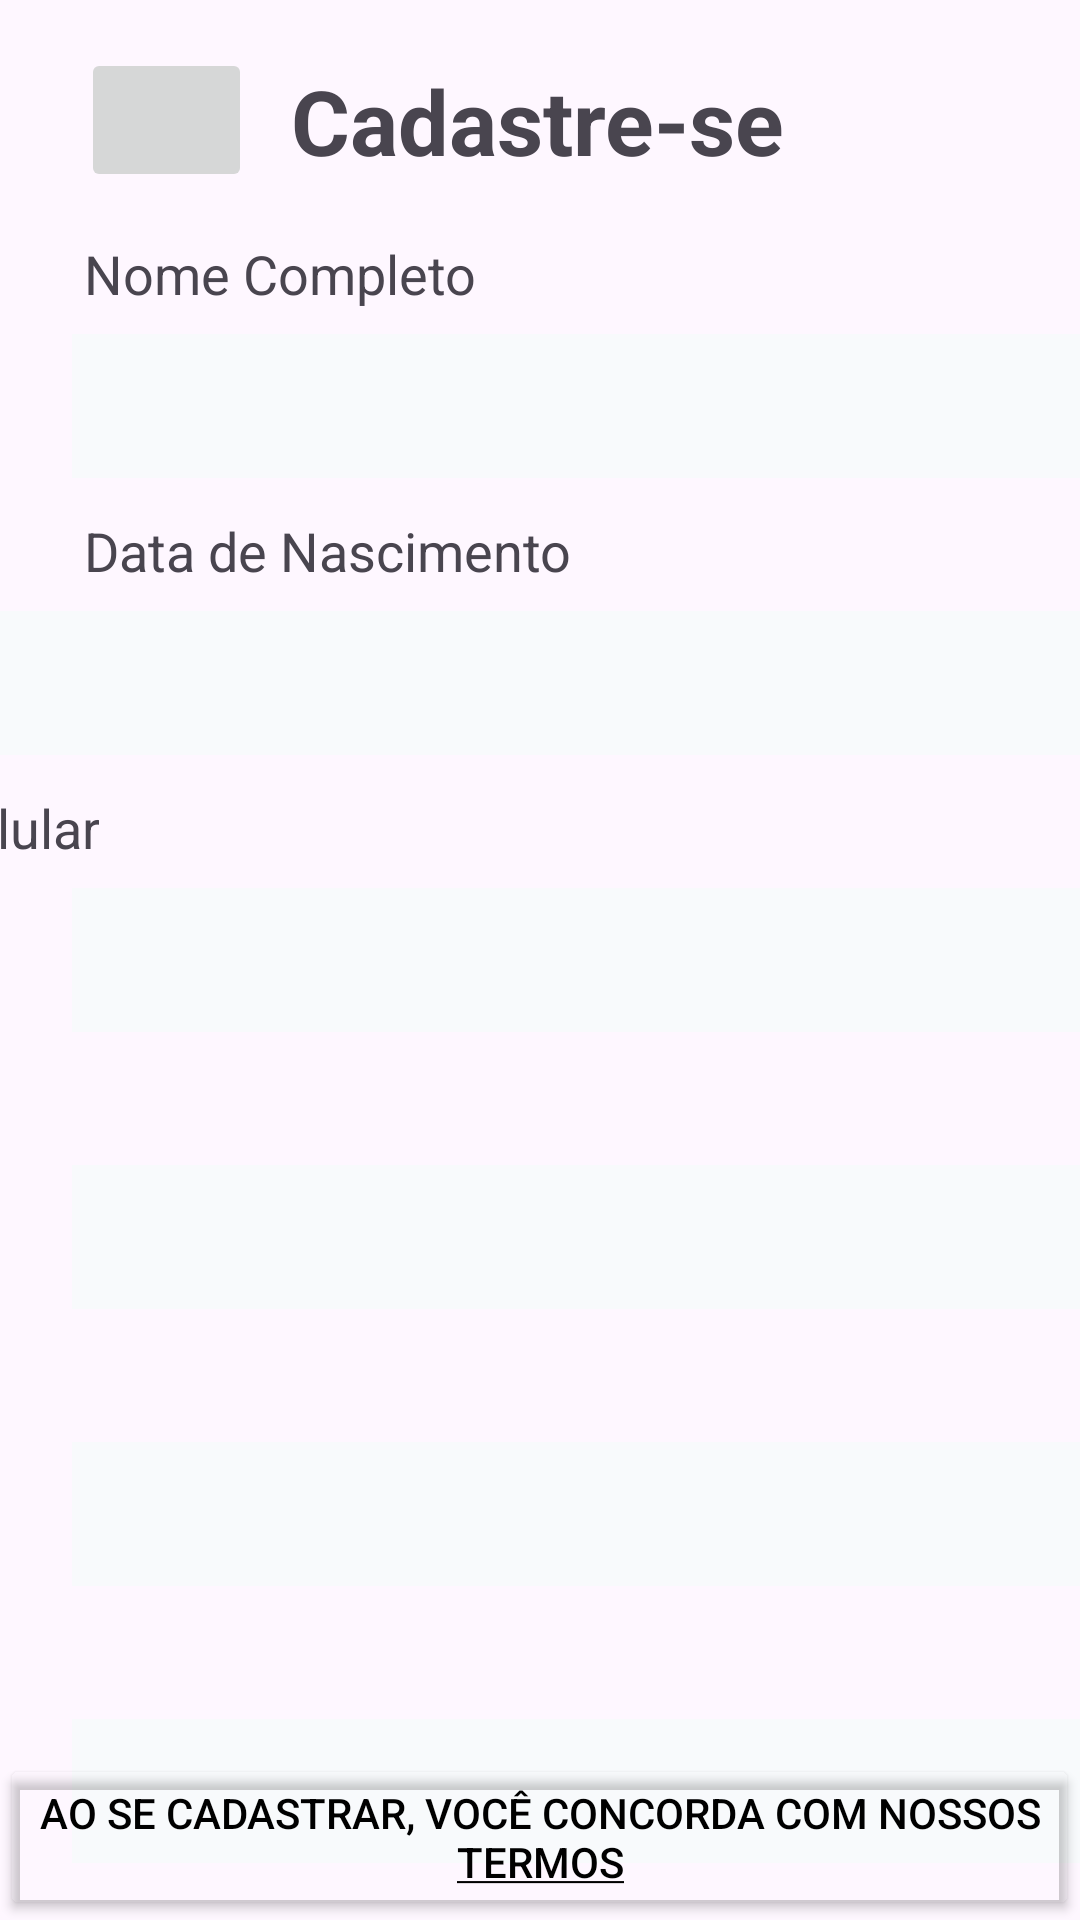

Reconstruct the res/layout file that produces this screen, plus the resources it refers to.
<!-- AndroidManifest.xml: application theme Theme.Domenic_tech_app -->
<!-- res/layout/activity_cadastro.xml -->
<?xml version="1.0" encoding="utf-8"?>
<androidx.constraintlayout.widget.ConstraintLayout xmlns:android="http://schemas.android.com/apk/res/android"
    xmlns:app="http://schemas.android.com/apk/res-auto"
    xmlns:tools="http://schemas.android.com/tools"
    android:layout_width="match_parent"
    android:layout_height="match_parent"
    tools:context=".views.Cadastro">

    <TextView
        android:id="@+id/textView7"
        android:layout_width="wrap_content"
        android:layout_height="wrap_content"
        android:layout_marginStart="168dp"
        android:layout_marginTop="20dp"
        android:layout_marginEnd="168dp"
        android:text="@string/cadastre"
        android:textSize="30sp"
        android:textStyle="bold"
        app:layout_constraintEnd_toEndOf="parent"
        app:layout_constraintHorizontal_bias="0.505"
        app:layout_constraintStart_toStartOf="parent"
        app:layout_constraintTop_toTopOf="parent" />

    <ImageButton
        android:id="@+id/btn_voltar_cadastro"
        android:layout_width="57dp"
        android:layout_height="48dp"
        android:layout_marginStart="27dp"
        android:layout_marginTop="16dp"
        android:layout_marginEnd="38dp"
        android:contentDescription="Voltar"
        android:scaleType="centerCrop"
        app:layout_constraintEnd_toStartOf="@+id/textView7"
        app:layout_constraintHorizontal_bias="0.0"
        app:layout_constraintStart_toStartOf="parent"
        app:layout_constraintTop_toTopOf="parent"
        app:srcCompat="@drawable/baseline_arrow_back_24" />

    <TextView
        android:id="@+id/textView10"
        android:layout_width="wrap_content"
        android:layout_height="wrap_content"
        android:layout_marginStart="28dp"
        android:layout_marginTop="15dp"
        android:labelFor="@id/txt_nome"
        android:text="@string/nome"
        android:textSize="18sp"
        app:layout_constraintEnd_toEndOf="parent"
        app:layout_constraintHorizontal_bias="0.0"
        app:layout_constraintStart_toStartOf="parent"
        app:layout_constraintTop_toBottomOf="@+id/btn_voltar_cadastro" />

    <EditText
        android:id="@+id/txt_nome"
        android:layout_width="374dp"
        android:layout_height="48dp"
        android:layout_marginStart="24dp"
        android:layout_marginTop="8dp"
        android:layout_marginEnd="13dp"
        android:background="#F8FAFC"
        android:ems="10"
        android:inputType="textEmailAddress"
        app:layout_constraintEnd_toEndOf="parent"
        app:layout_constraintHorizontal_bias="0.0"
        app:layout_constraintStart_toStartOf="parent"
        app:layout_constraintTop_toBottomOf="@+id/textView10" />

    <TextView
        android:id="@+id/textView11"
        android:layout_width="wrap_content"
        android:layout_height="wrap_content"
        android:layout_marginStart="28dp"
        android:layout_marginTop="12dp"
        android:layout_marginEnd="220dp"
        android:labelFor="@id/txt_data"
        android:text="@string/data_nasc"
        android:textSize="18sp"
        app:layout_constraintEnd_toEndOf="parent"
        app:layout_constraintHorizontal_bias="0.0"
        app:layout_constraintStart_toStartOf="parent"
        app:layout_constraintTop_toBottomOf="@+id/txt_nome" />

    <EditText
        android:id="@+id/txt_data"
        android:layout_width="373dp"
        android:layout_height="48dp"
        android:layout_marginStart="24dp"
        android:layout_marginTop="8dp"
        android:layout_marginEnd="13dp"
        android:background="#F8FAFC"
        android:ems="10"
        android:inputType="date"
        app:layout_constraintEnd_toEndOf="parent"
        app:layout_constraintStart_toStartOf="parent"
        app:layout_constraintTop_toBottomOf="@+id/textView11" />

    <TextView
        android:id="@+id/textViewCelular"
        android:layout_width="wrap_content"
        android:layout_height="wrap_content"
        android:layout_marginStart="28dp"
        android:layout_marginTop="12dp"
        android:layout_marginEnd="327dp"
        android:text="@string/celular"
        android:textSize="18sp"
        android:labelFor="@id/txt_celular"
        app:layout_constraintEnd_toEndOf="parent"
        app:layout_constraintHorizontal_bias="1.0"
        app:layout_constraintStart_toStartOf="parent"
        app:layout_constraintTop_toBottomOf="@+id/txt_data" />

    <EditText
        android:id="@+id/txt_celular"
        android:layout_width="373dp"
        android:layout_height="48dp"
        android:background="#F8FAFC"
        android:ems="10"
        app:layout_constraintStart_toStartOf="parent"
        app:layout_constraintTop_toBottomOf="@+id/textViewCelular"
        android:layout_marginStart="24dp"
        android:layout_marginTop="8dp"
        android:inputType="phone"/>

    <TextView
        android:id="@+id/textViewCPF"
        android:layout_width="wrap_content"
        android:layout_height="wrap_content"
        android:layout_marginStart="28dp"
        android:layout_marginTop="12dp"
        android:layout_marginEnd="350dp"
        android:text="@string/cpf"
        android:labelFor="@id/txt_cpf"
        android:textSize="18sp"
        app:layout_constraintEnd_toEndOf="parent"
        app:layout_constraintStart_toStartOf="parent"
        app:layout_constraintTop_toBottomOf="@+id/txt_celular" />

    <EditText
        android:id="@+id/txt_cpf"
        android:layout_width="373dp"
        android:layout_height="48dp"
        android:background="#F8FAFC"
        android:ems="10"
        app:layout_constraintStart_toStartOf="parent"
        app:layout_constraintTop_toBottomOf="@+id/textViewCPF"
        android:layout_marginStart="24dp"
        android:layout_marginTop="8dp"
        android:inputType="number"/>

    <TextView
        android:id="@+id/textViewEmail"
        android:layout_width="wrap_content"
        android:layout_height="wrap_content"
        android:layout_marginStart="28dp"
        android:layout_marginTop="12dp"
        android:layout_marginEnd="334dp"
        android:text="@string/email"
        android:labelFor="@id/txt_email_cadastro"
        android:textSize="18sp"
        app:layout_constraintEnd_toEndOf="parent"
        app:layout_constraintStart_toStartOf="parent"
        app:layout_constraintTop_toBottomOf="@+id/txt_cpf" />

    <EditText
        android:id="@+id/txt_email_cadastro"
        android:layout_width="373dp"
        android:layout_height="48dp"
        android:background="#F8FAFC"
        android:ems="10"
        app:layout_constraintStart_toStartOf="parent"
        app:layout_constraintTop_toBottomOf="@+id/textViewEmail"
        android:layout_marginStart="24dp"
        android:layout_marginTop="8dp"
        android:inputType="textEmailAddress"/>

    <TextView
        android:id="@+id/textViewSenha"
        android:layout_width="wrap_content"
        android:layout_height="wrap_content"
        android:layout_marginStart="28dp"
        android:layout_marginTop="12dp"
        android:layout_marginEnd="333dp"
        android:text="@string/senha"
        android:labelFor="@id/txt_senha"
        android:textSize="18sp"
        app:layout_constraintEnd_toEndOf="parent"
        app:layout_constraintStart_toStartOf="parent"
        app:layout_constraintTop_toBottomOf="@+id/txt_email_cadastro" />

    <EditText
        android:id="@+id/txt_senha"
        android:layout_width="373dp"
        android:layout_height="48dp"
        android:background="#F8FAFC"
        android:ems="10"
        app:layout_constraintStart_toStartOf="parent"
        app:layout_constraintTop_toBottomOf="@+id/textViewSenha"
        android:layout_marginStart="24dp"
        android:layout_marginTop="8dp"
        android:inputType="textPassword"/>

    <Button
        android:id="@+id/btn_cadastro"
        android:layout_width="wrap_content"
        android:layout_height="wrap_content"
        android:layout_marginTop="16dp"
        android:backgroundTint="#808080"
        android:text="@string/cadastre"
        app:layout_constraintEnd_toEndOf="parent"
        app:layout_constraintHorizontal_bias="0.498"
        app:layout_constraintStart_toStartOf="parent"
        app:layout_constraintTop_toBottomOf="@+id/txt_senha" />

    <Button
        android:id="@+id/btn_termo"
        android:layout_width="wrap_content"
        android:layout_height="wrap_content"
        android:layout_marginStart="45dp"
        android:layout_marginEnd="46dp"
        android:text="@string/termos"
        android:backgroundTint="#00FFFFFF"
        android:textColor="@color/black"
        app:layout_constraintBottom_toBottomOf="parent"
        app:layout_constraintEnd_toEndOf="parent"
        app:layout_constraintStart_toStartOf="parent" />


</androidx.constraintlayout.widget.ConstraintLayout>
<!-- resources referenced by this layout -->
<resources>
  <string name="cadastre">Cadastre-se</string>
  <string name="celular">Celular</string>
  <string name="cpf">CPF</string>
  <string name="data_nasc">Data de Nascimento</string>
  <string name="email">E-mail</string>
  <string name="nome">Nome Completo</string>
  <string name="senha">Senha</string>
  <string name="termos">Ao se cadastrar, você concorda com nossos <u>Termos</u></string>
  <style name="Theme.Domenic_tech_app" parent="Base.Theme.Domenic_tech_app" />
  <style name="Base.Theme.Domenic_tech_app" parent="Theme.Material3.DayNight.NoActionBar">
          
          
      </style>
  <!-- not gathered from this repository: default colours our renderer supplied (Android Studio template values) -->
  <color name="black">#FF000000</color>
</resources>
